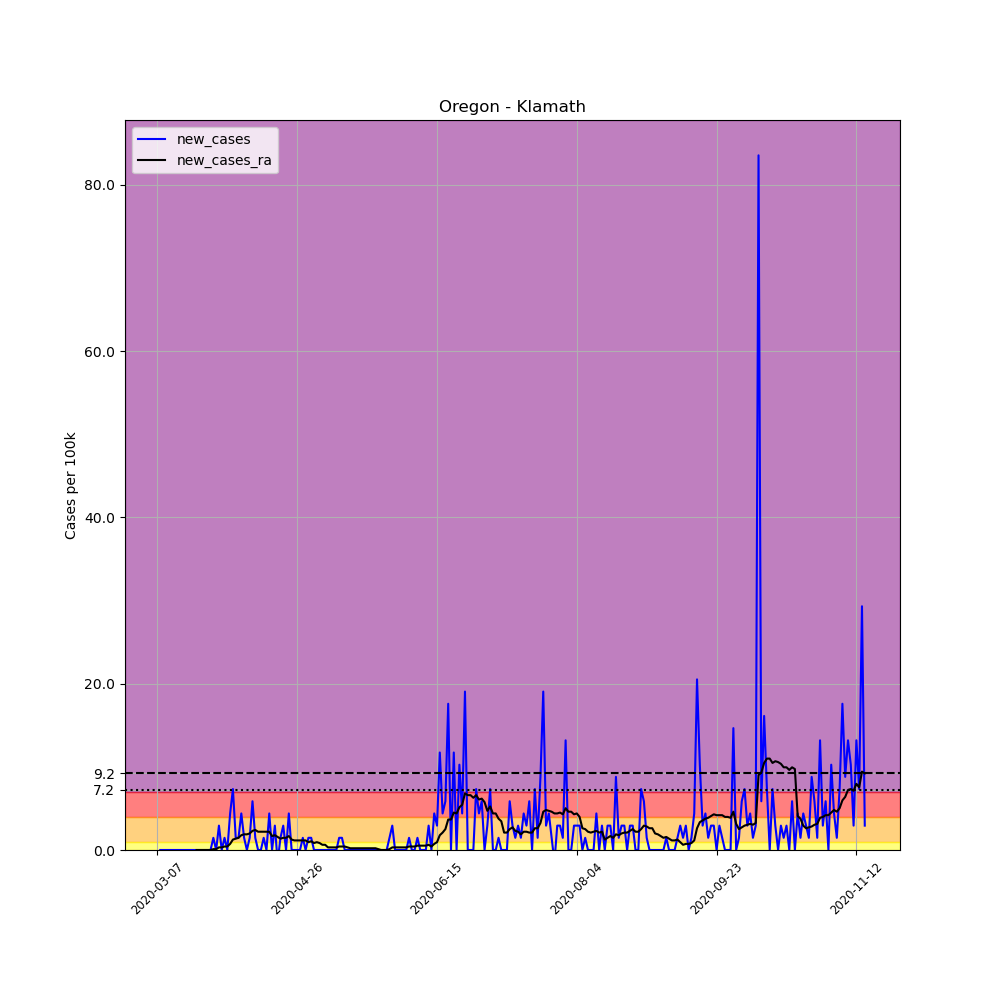

The data file committed next to this chart (first rows):
, date, county, state, fips, cases, deaths, COUNTY, STNAME, CTYNAME, POPESTIMATE2019, per_100k, new_cases, new_cases_ra
22995, 2020-03-07, Klamath, Oregon, 41035, 1, 0, 35, Oregon, Klamath, 68238, 1.465, , 
22996, 2020-03-08, Klamath, Oregon, 41035, 1, 0, 35, Oregon, Klamath, 68238, 1.465, 0.0, 
22997, 2020-03-09, Klamath, Oregon, 41035, 1, 0, 35, Oregon, Klamath, 68238, 1.465, 0.0, 
22998, 2020-03-10, Klamath, Oregon, 41035, 1, 0, 35, Oregon, Klamath, 68238, 1.465, 0.0, 
22999, 2020-03-11, Klamath, Oregon, 41035, 1, 0, 35, Oregon, Klamath, 68238, 1.465, 0.0, 
23000, 2020-03-12, Klamath, Oregon, 41035, 1, 0, 35, Oregon, Klamath, 68238, 1.465, 0.0, 
23001, 2020-03-13, Klamath, Oregon, 41035, 1, 0, 35, Oregon, Klamath, 68238, 1.465, 0.0, 
23002, 2020-03-14, Klamath, Oregon, 41035, 1, 0, 35, Oregon, Klamath, 68238, 1.465, 0.0, 
23003, 2020-03-15, Klamath, Oregon, 41035, 1, 0, 35, Oregon, Klamath, 68238, 1.465, 0.0, 
23004, 2020-03-16, Klamath, Oregon, 41035, 1, 0, 35, Oregon, Klamath, 68238, 1.465, 0.0, 
23005, 2020-03-17, Klamath, Oregon, 41035, 1, 0, 35, Oregon, Klamath, 68238, 1.465, 0.0, 
23006, 2020-03-18, Klamath, Oregon, 41035, 1, 0, 35, Oregon, Klamath, 68238, 1.465, 0.0, 
23007, 2020-03-19, Klamath, Oregon, 41035, 1, 0, 35, Oregon, Klamath, 68238, 1.465, 0.0, 
23008, 2020-03-20, Klamath, Oregon, 41035, 1, 0, 35, Oregon, Klamath, 68238, 1.465, 0.0, 
23009, 2020-03-21, Klamath, Oregon, 41035, 1, 0, 35, Oregon, Klamath, 68238, 1.465, 0.0, 0.0
23010, 2020-03-22, Klamath, Oregon, 41035, 1, 0, 35, Oregon, Klamath, 68238, 1.465, 0.0, 0.0
23011, 2020-03-23, Klamath, Oregon, 41035, 1, 0, 35, Oregon, Klamath, 68238, 1.465, 0.0, 0.0
23012, 2020-03-24, Klamath, Oregon, 41035, 1, 0, 35, Oregon, Klamath, 68238, 1.465, 0.0, 0.0
23013, 2020-03-25, Klamath, Oregon, 41035, 1, 0, 35, Oregon, Klamath, 68238, 1.465, 0.0, 0.0
23014, 2020-03-26, Klamath, Oregon, 41035, 1, 0, 35, Oregon, Klamath, 68238, 1.465, 0.0, 0.0
23015, 2020-03-27, Klamath, Oregon, 41035, 2, 0, 35, Oregon, Klamath, 68238, 2.931, 1.465, 0.1047
23016, 2020-03-28, Klamath, Oregon, 41035, 2, 0, 35, Oregon, Klamath, 68238, 2.931, 0.0, 0.1047
23017, 2020-03-29, Klamath, Oregon, 41035, 4, 0, 35, Oregon, Klamath, 68238, 5.862, 2.931, 0.314
23018, 2020-03-30, Klamath, Oregon, 41035, 4, 0, 35, Oregon, Klamath, 68238, 5.862, 0.0, 0.314
23019, 2020-03-31, Klamath, Oregon, 41035, 5, 0, 35, Oregon, Klamath, 68238, 7.327, 1.465, 0.4187
23020, 2020-04-01, Klamath, Oregon, 41035, 5, 0, 35, Oregon, Klamath, 68238, 7.327, 0.0, 0.4187
23021, 2020-04-02, Klamath, Oregon, 41035, 8, 0, 35, Oregon, Klamath, 68238, 11.72, 4.396, 0.7327
23022, 2020-04-03, Klamath, Oregon, 41035, 13, 0, 35, Oregon, Klamath, 68238, 19.05, 7.327, 1.256
23023, 2020-04-04, Klamath, Oregon, 41035, 14, 0, 35, Oregon, Klamath, 68238, 20.52, 1.465, 1.361
23024, 2020-04-05, Klamath, Oregon, 41035, 15, 0, 35, Oregon, Klamath, 68238, 21.98, 1.465, 1.465
23025, 2020-04-06, Klamath, Oregon, 41035, 18, 0, 35, Oregon, Klamath, 68238, 26.38, 4.396, 1.779
23026, 2020-04-07, Klamath, Oregon, 41035, 19, 0, 35, Oregon, Klamath, 68238, 27.84, 1.465, 1.884
23027, 2020-04-08, Klamath, Oregon, 41035, 19, 0, 35, Oregon, Klamath, 68238, 27.84, 0.0, 1.884
23028, 2020-04-09, Klamath, Oregon, 41035, 20, 0, 35, Oregon, Klamath, 68238, 29.31, 1.465, 1.989
23029, 2020-04-10, Klamath, Oregon, 41035, 24, 0, 35, Oregon, Klamath, 68238, 35.17, 5.862, 2.303
23030, 2020-04-11, Klamath, Oregon, 41035, 25, 0, 35, Oregon, Klamath, 68238, 36.64, 1.465, 2.408
23031, 2020-04-12, Klamath, Oregon, 41035, 25, 0, 35, Oregon, Klamath, 68238, 36.64, 0.0, 2.198
23032, 2020-04-13, Klamath, Oregon, 41035, 25, 0, 35, Oregon, Klamath, 68238, 36.64, 0.0, 2.198
23033, 2020-04-14, Klamath, Oregon, 41035, 26, 0, 35, Oregon, Klamath, 68238, 38.1, 1.465, 2.198
23034, 2020-04-15, Klamath, Oregon, 41035, 26, 0, 35, Oregon, Klamath, 68238, 38.1, 0.0, 2.198
23035, 2020-04-16, Klamath, Oregon, 41035, 29, 0, 35, Oregon, Klamath, 68238, 42.5, 4.396, 2.198
23036, 2020-04-17, Klamath, Oregon, 41035, 29, 0, 35, Oregon, Klamath, 68238, 42.5, 0.0, 1.675
23037, 2020-04-18, Klamath, Oregon, 41035, 31, 0, 35, Oregon, Klamath, 68238, 45.43, 2.931, 1.779
23038, 2020-04-19, Klamath, Oregon, 41035, 30, 0, 35, Oregon, Klamath, 68238, 43.96, -1.465, 1.57
23039, 2020-04-20, Klamath, Oregon, 41035, 31, 0, 35, Oregon, Klamath, 68238, 45.43, 1.465, 1.361
23040, 2020-04-21, Klamath, Oregon, 41035, 33, 0, 35, Oregon, Klamath, 68238, 48.36, 2.931, 1.465
23041, 2020-04-22, Klamath, Oregon, 41035, 33, 0, 35, Oregon, Klamath, 68238, 48.36, 0.0, 1.465
23042, 2020-04-23, Klamath, Oregon, 41035, 36, 0, 35, Oregon, Klamath, 68238, 52.76, 4.396, 1.675
23043, 2020-04-24, Klamath, Oregon, 41035, 36, 0, 35, Oregon, Klamath, 68238, 52.76, 0.0, 1.256
23044, 2020-04-25, Klamath, Oregon, 41035, 36, 0, 35, Oregon, Klamath, 68238, 52.76, 0.0, 1.151
23045, 2020-04-26, Klamath, Oregon, 41035, 36, 0, 35, Oregon, Klamath, 68238, 52.76, 0.0, 1.151
23046, 2020-04-27, Klamath, Oregon, 41035, 36, 0, 35, Oregon, Klamath, 68238, 52.76, 0.0, 1.151
23047, 2020-04-28, Klamath, Oregon, 41035, 37, 0, 35, Oregon, Klamath, 68238, 54.22, 1.465, 1.151
23048, 2020-04-29, Klamath, Oregon, 41035, 37, 0, 35, Oregon, Klamath, 68238, 54.22, 0.0, 1.151
23049, 2020-04-30, Klamath, Oregon, 41035, 38, 0, 35, Oregon, Klamath, 68238, 55.69, 1.465, 0.9421
23050, 2020-05-01, Klamath, Oregon, 41035, 39, 0, 35, Oregon, Klamath, 68238, 57.15, 1.465, 1.047
23051, 2020-05-02, Klamath, Oregon, 41035, 39, 0, 35, Oregon, Klamath, 68238, 57.15, 0.0, 0.8374
23052, 2020-05-03, Klamath, Oregon, 41035, 39, 0, 35, Oregon, Klamath, 68238, 57.15, 0.0, 0.9421
23053, 2020-05-04, Klamath, Oregon, 41035, 39, 0, 35, Oregon, Klamath, 68238, 57.15, 0.0, 0.8374
23054, 2020-05-05, Klamath, Oregon, 41035, 39, 0, 35, Oregon, Klamath, 68238, 57.15, 0.0, 0.6281
... 194 more rows
